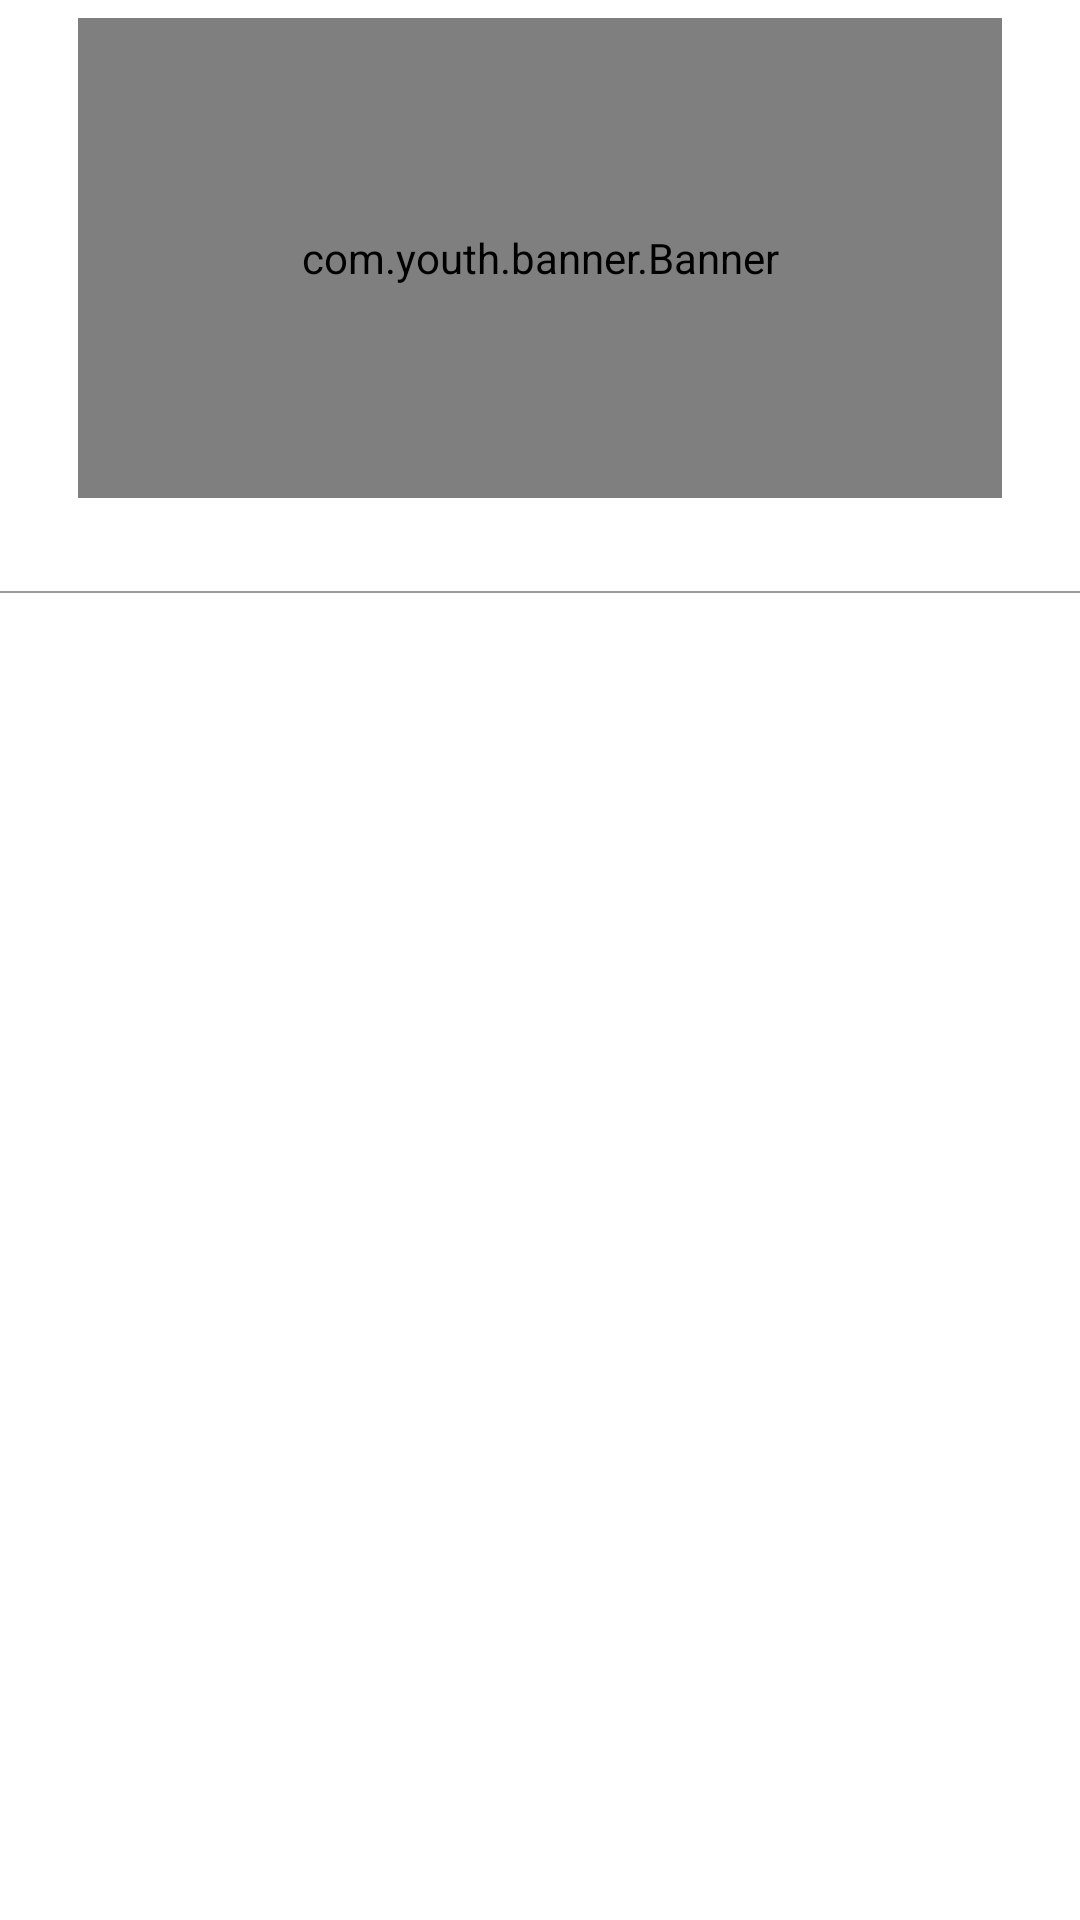

The Android layout XML behind this screen, and the referenced resources:
<!-- AndroidManifest.xml: application theme Theme.AppCompat.NoActionBar -->
<!-- res/layout/activity_main.xml -->
<?xml version="1.0" encoding="utf-8"?>
<LinearLayout xmlns:android="http://schemas.android.com/apk/res/android"
    xmlns:app="http://schemas.android.com/apk/res-auto"
    xmlns:tools="http://schemas.android.com/tools"
    android:layout_width="match_parent"
    android:layout_height="match_parent"
    android:background="#fff"
    android:orientation="vertical"
    tools:context="com.gaoyuan.televition.MainActivity">

    <LinearLayout
        android:paddingTop="6dp"
        android:layout_width="match_parent"
        android:layout_height="wrap_content"
        android:background="@drawable/main_color"
        android:orientation="vertical"
        android:paddingLeft="26dp"
        android:paddingRight="26dp">

        <com.youth.banner.Banner

            android:id="@+id/banner"
            android:layout_width="match_parent"
            android:layout_height="160dp"
            app:image_scale_type="center_crop"
            app:indicator_height="8dp"
            app:indicator_margin="6dp"
            app:indicator_width="8dp" />

        <TextView
            android:id="@+id/tv_notice"
            android:layout_width="match_parent"
            android:layout_height="wrap_content"
            android:layout_below="@+id/slideshowView"
            android:drawableLeft="@mipmap/gonggao"
            android:drawablePadding="10dp"
            android:ellipsize="marquee"
            android:gravity="center_vertical"
            android:marqueeRepeatLimit="marquee_forever"
            android:paddingBottom="6dp"
            android:paddingTop="6dp"
            android:singleLine="true"
            android:textColor="@color/white" />

    </LinearLayout>

    <GridView
        android:id="@+id/gridView"
        android:layout_width="match_parent"
        android:layout_height="wrap_content"
        android:background="#999999"
        android:horizontalSpacing="0.5dp"
        android:numColumns="3"
        android:paddingBottom="0.5dp"
        android:verticalSpacing="0.5dp" />

</LinearLayout>
<!-- resources referenced by this layout -->
<resources>
  <color name="white">#ffffff</color>
  <!-- mipmap gonggao: png bitmap (mipmap-xhdpi, 1373 bytes) -->
</resources>
